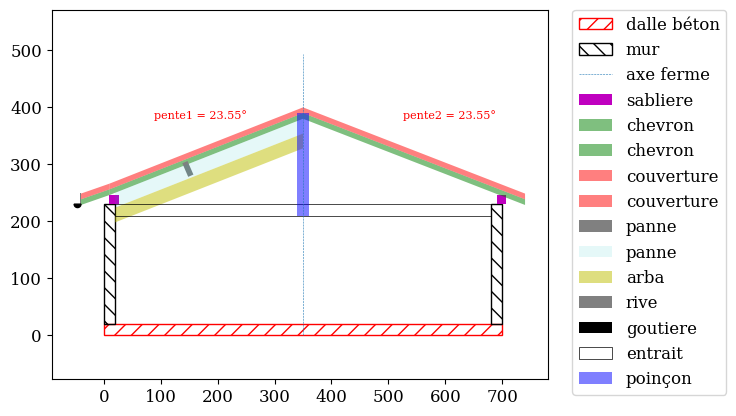

Source code (Python):
# -*- coding: utf-8 -*-
"""
Created on Tue Apr 19 23:44:52 2022

[redacted]
"""

# -*- coding: utf-8 -*-
"""
Created on Sun Apr 17 15:38:57 2022

[redacted]

TO DO :
- passer en orienté objet
- generer un rapport PDF de la charpente avec chaque coupe et des info dessus

FAIT :
- Epaisseur mur gauche entre epaisseru mur droite
- mur beton avec representation ceinture beton arme de 12cm vers le bas
- hauteur mur de droite
- sabliere à droite différente
- debord à droite différent
- pente1à droite
- Affichage planche de rive détaillé plus tardépaiseur , cheneau, chanlatte…
- Affichage gouttiere detaillé plus tard demi ronde carre rampant…

 
Charpente1 autoporteuse
Charpente1 panne sur pignons
Charpente1 traditionnel avec ferme 
"""

import matplotlib.pyplot as plt
import numpy as np
from matplotlib import rcParams
from matplotlib.patches import Rectangle, Polygon, Arc, Wedge
rcParams['font.family'] = 'serif'
rcParams['font.size'] = 12

def filled_arc(center, radius, theta1, theta2, ax, color,label):

    circ = Wedge(center, radius, theta1, theta2, fill=True, color=color)
    pt1 = (radius * (np.cos(theta1*np.pi/180.)) + center[0],
           radius * (np.sin(theta1*np.pi/180.)) + center[1])
    pt2 = (radius * (np.cos(theta2*np.pi/180.)) + center[0],
           radius * (np.sin(theta2*np.pi/180.)) + center[1])
    pt3 = center
    pol = Polygon([pt1, pt2, pt3], lw=0, color = color, label= label)
    ax.add_patch(circ)
    ax.add_patch(pol)
    return

#########################################
##### PARAMETRAGE #######################
#########################################

#0. type de charpente1 : 
# choix : symetrique / autoporteuse / panne_sur_pignon / tradi_avec_ferme
type_charpente1 = "symetrique"

#1. affiche le cote rue qui est gauche du point 0.0 

#2. epaisseur dalle beton arme
ep_dalle = 20 # cm

#3. epaisseur du batiment
largeur_batiment = 700 #cm portée exterieur mur
axe_ferme = 350

#4. epaisseur de mur
ep_mur1 = 20 # cm
ep_mur2 = 20 #cm

#5. hauteur de mur
h_mur1 = 210 # cm
h_mur2 = 210 # cm

#definir une position a part sinon par defaut au niveau du mur le plus bas

h_archi = 380 #cm par rapport au haut de la dalle (et en bas de la dalle !)
ep_couv = 10 #cm
ep_chevron = 10 #cm

debord_gauche = 40 #cm
debord_droite = 40 #cm

# Dim sabliere
offset_sablier = 10 #cm
h_sablier = 16 #cm
b_sablier = 16 #cm

# Dim chevron
ep_chevron = 10 #cm

#Dim ferme
ep_panne = 26 #cm
b_panne = 10
h_panne = 26
ep_arba = 26 #cm
h_entrait = 20 #cm
b_poinçon = 20 #cm

b_rive = 2.5 #cm
r_gout = 6

pente1 = np.arctan((h_archi-h_mur1)/(axe_ferme+debord_gauche)) #degre
pente2 = np.arctan((h_archi-h_mur2)/(largeur_batiment-axe_ferme+debord_droite)) #degre
a1 = np.round(np.rad2deg(pente1),2)
a2 = np.round(np.rad2deg(pente2),2)
print("pente à gauche : ", a1," deg")
print("pente à droite : ", a2," deg")

# plot
plt.figure(figsize=(11.69,8.27)) # for landscape
fig, ax1 = plt.subplots()

### Ajout de la maçonnerie
ax1.add_patch(Rectangle((0, 0), largeur_batiment, ep_dalle, color='r', fill=False, hatch='//',label="dalle béton"))
ax1.add_patch(Rectangle((0, ep_dalle), ep_mur1, h_mur1, fill=False, hatch='\\\\', label="mur"))
ax1.add_patch(Rectangle((largeur_batiment-ep_mur2, ep_dalle), ep_mur2, h_mur2, fill=False, hatch='\\\\'))

### Axe ferme
x_axe = [axe_ferme, axe_ferme]
y_axe = [0, 1.3*h_archi]
ax1.plot(x_axe,y_axe,linestyle='dashed',lw=0.4,label="axe ferme")

### Ajout de la sabliere
ax1.add_patch(Rectangle((offset_sablier, h_mur1+ep_dalle), b_sablier, h_sablier, color='m', fill=True,lw=0,label='sabliere'))
ax1.add_patch(Rectangle((largeur_batiment - offset_sablier, h_mur2+ep_dalle), b_sablier, h_sablier, color='m', fill=True,lw=0))

### Ajout des chevrons
# gauche
x_chevron1 = [axe_ferme, axe_ferme, offset_sablier , offset_sablier , axe_ferme]
y_chevron1 = [h_archi+ep_dalle-ep_couv, h_archi+ep_dalle-ep_couv-ep_chevron, h_mur1+ep_dalle+h_sablier , h_mur1+ep_dalle+ep_chevron+h_sablier, h_archi+ep_dalle-ep_couv]
ax1.add_patch(Polygon(xy=list(zip(x_chevron1,y_chevron1)), fill=True, color='g',alpha = 0.5,lw=0,label='chevron'))
#07/05/2022
x_debord = [offset_sablier, offset_sablier, -debord_gauche, -debord_gauche , offset_sablier]
delta_y1 = np.tan(pente1)*debord_gauche
y_debord1 = [h_mur1+ep_dalle+h_sablier+ep_chevron , 
             h_mur1+ep_dalle+h_sablier , 
             h_mur1+ep_dalle+h_sablier-delta_y1,
             h_mur1+ep_dalle+h_sablier-delta_y1 + ep_chevron,
             h_mur1+ep_dalle+h_sablier+ep_chevron]
ax1.add_patch(Polygon(xy=list(zip(x_debord,y_debord1)), fill=True, color='g',alpha = 0.5,lw=0,label='chevron'))
# droite
delta_y2 = np.tan(pente2)*debord_droite
x_chevron2 = [axe_ferme, axe_ferme, largeur_batiment+debord_droite , largeur_batiment+debord_droite , axe_ferme]
y_chevron2 = [h_archi + ep_dalle - ep_couv , 
              h_archi + ep_dalle - ep_couv - ep_chevron ,
              h_mur2 + ep_dalle + h_sablier - delta_y2 ,
              h_mur2 + ep_dalle + h_sablier - delta_y2 + ep_chevron , 
              h_archi + ep_dalle - ep_couv]
ax1.add_patch(Polygon(xy=list(zip(x_chevron2,y_chevron2)), fill=True, color='g',alpha = 0.5,lw=0))

### Ajout de la couverture
# gauche
x_couv1 = [axe_ferme, axe_ferme, offset_sablier , offset_sablier , axe_ferme]
y_couv1 = [h_archi+ep_dalle, h_archi+ep_dalle-ep_couv, h_mur1+ep_dalle+h_sablier+ep_chevron , h_mur1+ep_dalle+h_sablier+ep_chevron+ep_couv , h_archi+ep_dalle]
ax1.add_patch(Polygon(xy=list(zip(x_couv1,y_couv1)), fill=True, color='r',alpha = 0.5,lw=0,label='couverture'))
ax1.text(0.25*axe_ferme ,h_archi*1.0 , "pente1 = "+str(a1)+"°",fontsize=8 ,color='r')

x_debord = [offset_sablier, offset_sablier, -debord_gauche, -debord_gauche , offset_sablier]
y_debord2 = [h_mur1 + ep_dalle + h_sablier + ep_chevron + ep_couv ,
             h_mur1+ep_dalle+h_sablier+ep_chevron ,
             h_mur1+ep_dalle+h_sablier-delta_y1 + ep_chevron ,
             h_mur1+ep_dalle+h_sablier-delta_y1 + ep_chevron+ep_couv ,
             h_mur1+ep_dalle+h_sablier+ep_chevron+ep_couv ]
ax1.add_patch(Polygon(xy=list(zip(x_debord,y_debord2)), fill=True, color='r',alpha = 0.5,lw=0,label='couverture'))

# droite
x_couv2 = [axe_ferme, axe_ferme, largeur_batiment+debord_droite , largeur_batiment+debord_droite , axe_ferme]
y_couv2 = [h_archi + ep_dalle ,
           h_archi + ep_dalle - ep_couv ,
           h_mur2 + ep_dalle + h_sablier - delta_y2 + ep_chevron,
           h_mur2 + ep_dalle + h_sablier - delta_y2 + ep_chevron + ep_couv ,
           h_archi + ep_dalle]
ax1.add_patch(Polygon(xy=list(zip(x_couv2,y_couv2)), fill=True, color='r',alpha = 0.5,lw=0))
ax1.text(0.75*largeur_batiment ,h_archi*1.0, "pente2 = "+str(a2)+"°", fontsize=8,color='r')


### Ajout de chambre de panne
Type_panne = 'devers' #ou 'aplomb'
if Type_panne == 'devers':
    x_panne1 = [axe_ferme, axe_ferme, ep_mur1 , ep_mur1, axe_ferme]
    y_panne1 = [h_archi+ep_dalle-ep_couv-ep_chevron,
                h_archi+ep_dalle-ep_couv-ep_chevron-ep_panne, 
                h_mur1+ep_dalle+ep_couv+ep_chevron-ep_panne, 
                h_mur1+ep_dalle+ep_couv+ep_chevron, 
                h_archi+ep_dalle-ep_couv-ep_chevron]
    x_panne = ep_mur1 + np.cos(pente1)*140
    y_panne = h_mur1 + ep_dalle + np.sin(pente1)*120
    ax1.add_patch(Rectangle((x_panne , y_panne), b_panne, h_panne, color='gray', fill=True, lw=0,label="panne", angle=a1))
elif Type_panne == 'aplomb' :
    x_panne = [largeur_batiment/2, largeur_batiment/2, 0 , 0 , largeur_batiment/2]
    y_panne = [h_archi+ep_dalle-ep_couv-ep_chevron, h_archi+ep_dalle-ep_couv-ep_chevron-ep_panne, h_mur1+ep_dalle+ep_couv+ep_chevron-ep_panne, h_mur1+ep_dalle+ep_couv+ep_chevron, h_archi+ep_dalle-ep_couv-ep_chevron]
    
ax1.add_patch(Polygon(xy=list(zip(x_panne1,y_panne1)), fill=True, color='c',alpha = 0.1,lw=0,label='panne'))

### Ajout de chambre d'arba
x_arba = [axe_ferme, axe_ferme, ep_mur1 , ep_mur1, axe_ferme]
y_arba = [h_archi+ep_dalle-ep_couv-ep_chevron-ep_panne ,
          h_archi+ep_dalle-ep_couv-ep_chevron-ep_panne-ep_arba,
          h_mur1+ep_dalle+ep_couv+ep_chevron-ep_panne-ep_arba,
          h_mur1+ep_dalle+ep_couv+ep_chevron-ep_panne,
          h_archi+ep_dalle-ep_couv-ep_chevron-ep_panne]
ax1.add_patch(Polygon(xy=list(zip(x_arba,y_arba)), fill=True, color='y',alpha = 0.5,lw=0,label='arba'))

### Planche de rive
h_rive = ep_couv+ep_chevron #cm
ax1.add_patch(Rectangle((-debord_gauche-b_rive,h_mur1+ep_couv+ep_chevron, 0), b_rive, h_rive, color='gray', fill=True, lw=0,label="rive"))

### Goutiere
filled_arc((-debord_gauche-r_gout,h_mur1+ep_couv+ep_chevron), r_gout, 180, 360, ax1, "k","goutiere")

# Entrait
L_entrait = largeur_batiment-ep_mur1-ep_mur2
ax1.add_patch(Rectangle((ep_mur1, min(h_mur1,h_mur2)), L_entrait, h_entrait , color='k', fill=False, lw=0.5,label="entrait"))
### Ferme
L_poinçon = h_archi-h_mur1-ep_couv+h_entrait #cm
ax1.add_patch(Rectangle((axe_ferme-b_poinçon/2, h_mur1+ep_dalle-h_entrait), b_poinçon, L_poinçon , color='b', alpha=0.5, fill=True, lw=0,label="poinçon"))
# Entrait

"""
#jambe de force
h_jdf = 0.5*L_poinçon + h_mur1 + ep_dalle
b_jdf = 20 #cm
a_jdf = np.deg2rad(45)
x_jdf = [axe_ferme-b_poinçon/2 ,
         axe_ferme-b_poinçon/2 ,
         axe_ferme-b_poinçon/2 - np.tan(a_jdf)*100 ,
         axe_ferme-b_poinçon/2 - np.tan(a_jdf)*(100+b_jdf) , 
         axe_ferme-b_poinçon/2]
y_jdf = [h_jdf, 
         h_jdf-b_jdf ,
         h_jdf+10 , 
         h_jdf+10+b_jdf ,
         h_jdf]
ax1.add_patch(Polygon(xy=list(zip(x_jdf,y_jdf)), fill=True, color='m',alpha = 1,lw=0,label='jdf'))
"""

def charge_horizontale(ax,x,y,L) :
    for i in range(0,21) :
        ax1.arrow(x + i/20*L,  # x1
                  y+100,  # y1
                  0, # x2 - x1
                  -100, # y2 - y1
                  color='r',
                  lw = 0.3,
                  length_includes_head=True,
                  head_width=10,
                  head_length=10)
        ax1.plot([x,x+L],[y+100,y+100],lw=0.3,color='r')
        ax1.annotate("q = 5 kN/m", xy=(0, 0), xytext=(x+L/2, y + 150),fontsize=5)
    return

#charge_horizontale(ax1,ep_mur1,h_mur1+h_entrait,L_entrait)

ax1.axis('equal')
#plt.grid(color = 'b', linestyle = '--', linewidth = 0.5)
ax1.legend(bbox_to_anchor=(1.05, 1),loc='upper left', borderaxespad=0.)
#ax1.axis('off')

plt.show()
fig.savefig('schema_ferme.png', format='png', dpi=200)
